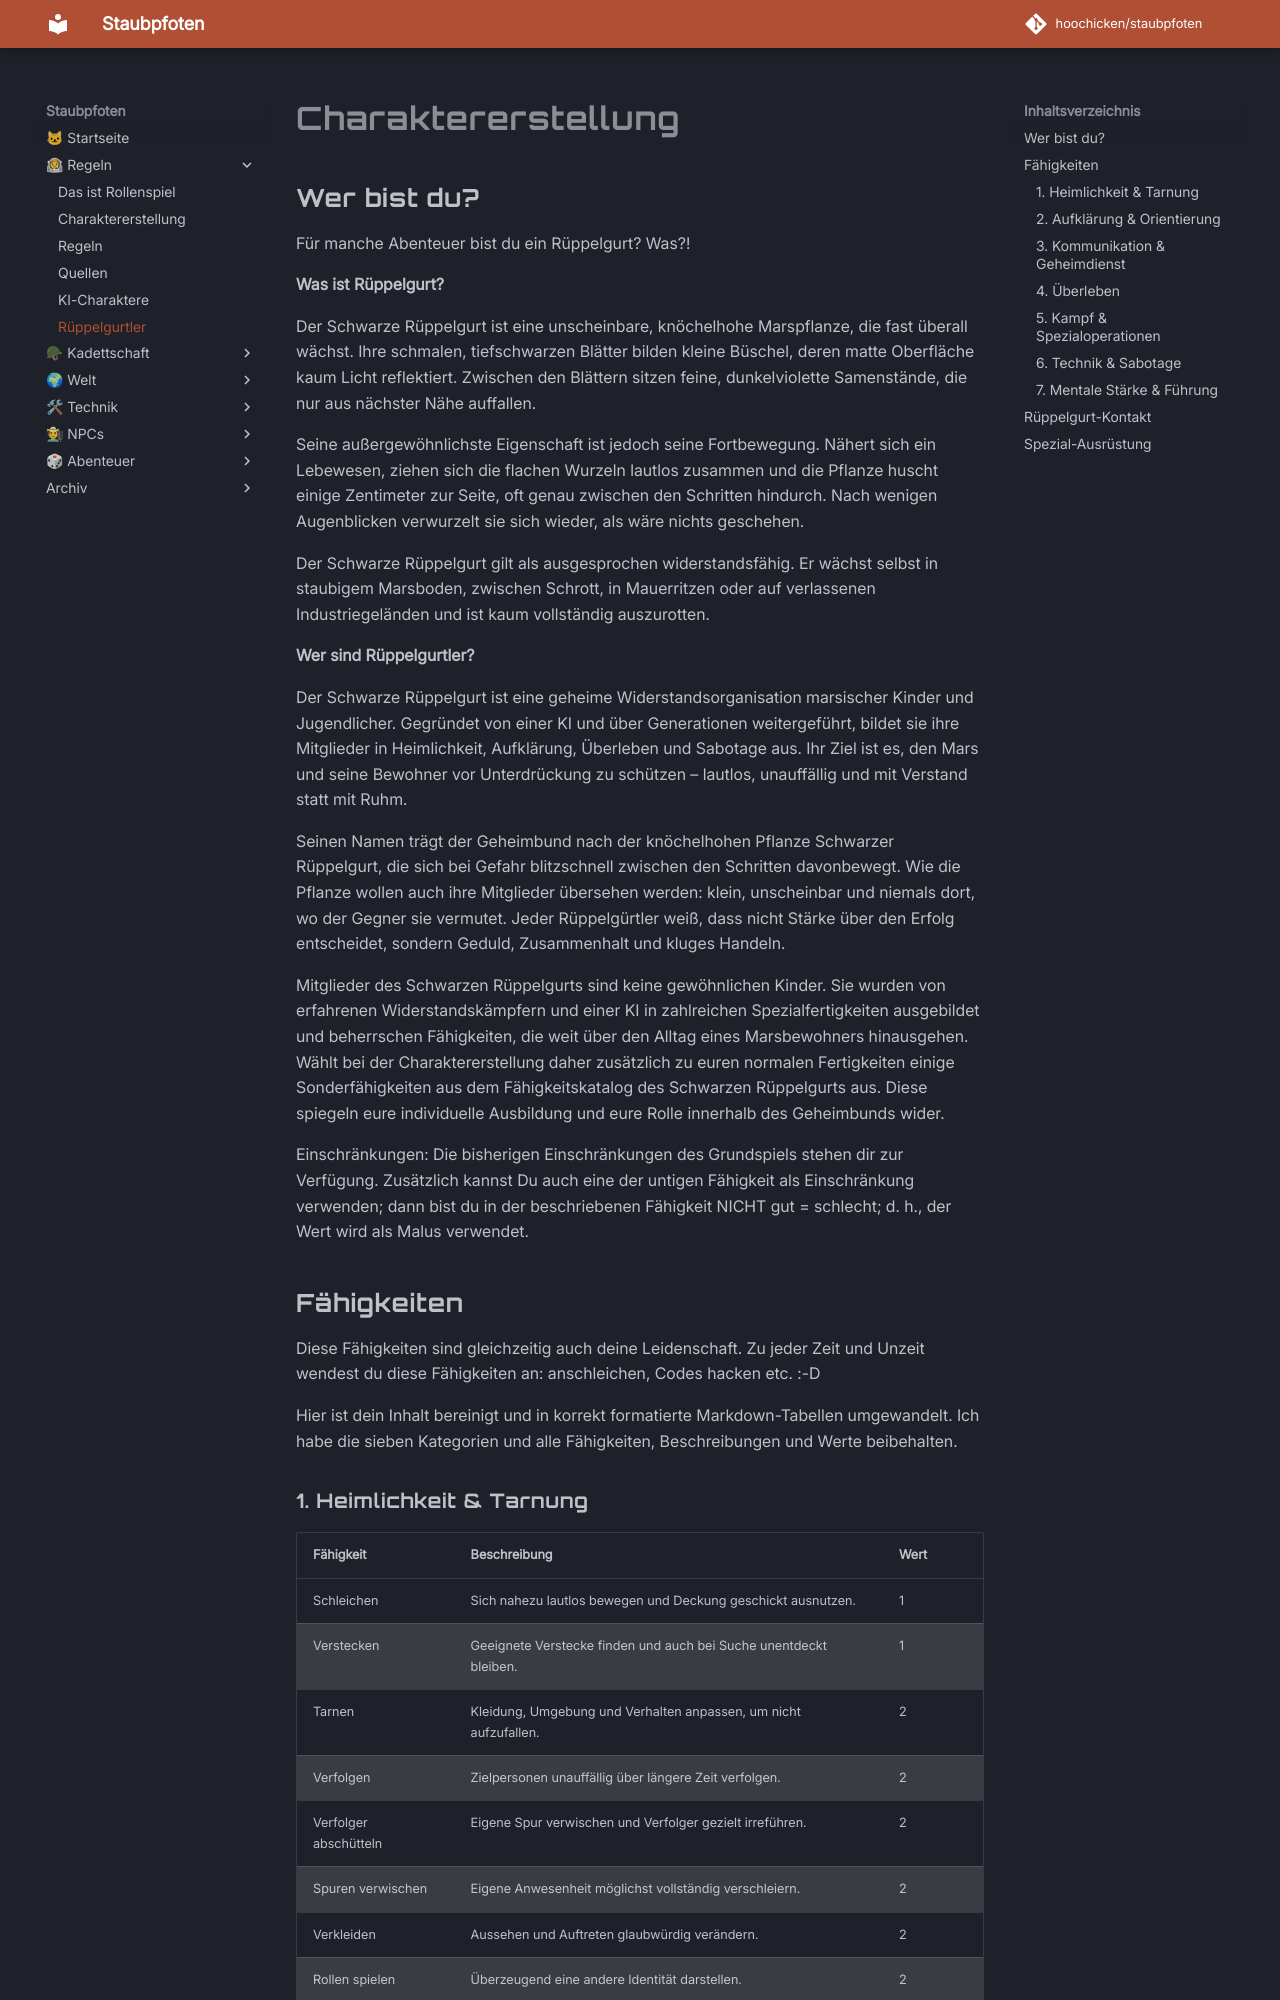

repository: hoochicken/staubpfoten · page: rules/charaktererstellung-rueppelgurt/index.html · generator: mkdocs

# Charaktererstellung

## Wer bist du?

Für manche Abenteuer bist du ein Rüppelgurt? Was?!

**Was ist Rüppelgurt?**

Der Schwarze Rüppelgurt ist eine unscheinbare, knöchelhohe Marspflanze, die fast überall wächst. Ihre schmalen, tiefschwarzen Blätter bilden kleine Büschel, deren matte Oberfläche kaum Licht reflektiert. Zwischen den Blättern sitzen feine, dunkelviolette Samenstände, die nur aus nächster Nähe auffallen.

Seine außergewöhnlichste Eigenschaft ist jedoch seine Fortbewegung. Nähert sich ein Lebewesen, ziehen sich die flachen Wurzeln lautlos zusammen und die Pflanze huscht einige Zentimeter zur Seite, oft genau zwischen den Schritten hindurch. Nach wenigen Augenblicken verwurzelt sie sich wieder, als wäre nichts geschehen.

Der Schwarze Rüppelgurt gilt als ausgesprochen widerstandsfähig. Er wächst selbst in staubigem Marsboden, zwischen Schrott, in Mauerritzen oder auf verlassenen Industriegeländen und ist kaum vollständig auszurotten.

**Wer sind Rüppelgurtler?**

Der Schwarze Rüppelgurt ist eine geheime Widerstandsorganisation marsischer Kinder und Jugendlicher. Gegründet von einer KI und über Generationen weitergeführt, bildet sie ihre Mitglieder in Heimlichkeit, Aufklärung, Überleben und Sabotage aus. Ihr Ziel ist es, den Mars und seine Bewohner vor Unterdrückung zu schützen – lautlos, unauffällig und mit Verstand statt mit Ruhm.

Seinen Namen trägt der Geheimbund nach der knöchelhohen Pflanze Schwarzer Rüppelgurt, die sich bei Gefahr blitzschnell zwischen den Schritten davonbewegt. Wie die Pflanze wollen auch ihre Mitglieder übersehen werden: klein, unscheinbar und niemals dort, wo der Gegner sie vermutet. Jeder Rüppelgürtler weiß, dass nicht Stärke über den Erfolg entscheidet, sondern Geduld, Zusammenhalt und kluges Handeln.

Mitglieder des Schwarzen Rüppelgurts sind keine gewöhnlichen Kinder. Sie wurden von erfahrenen Widerstandskämpfern und einer KI in zahlreichen Spezialfertigkeiten ausgebildet und beherrschen Fähigkeiten, die weit über den Alltag eines Marsbewohners hinausgehen. Wählt bei der Charaktererstellung daher zusätzlich zu euren normalen Fertigkeiten einige Sonderfähigkeiten aus dem Fähigkeitskatalog des Schwarzen Rüppelgurts aus. Diese spiegeln eure individuelle Ausbildung und eure Rolle innerhalb des Geheimbunds wider.

Einschränkungen: Die bisherigen Einschränkungen des Grundspiels stehen dir zur Verfügung. Zusätzlich kannst Du auch eine der untigen Fähigkeit als Einschränkung  verwenden; dann bist du in der beschriebenen Fähigkeit NICHT gut = schlecht; d. h., der Wert wird als Malus verwendet.

## Fähigkeiten

Diese Fähigkeiten sind gleichzeitig auch deine Leidenschaft. Zu jeder Zeit und Unzeit wendest du diese Fähigkeiten an: anschleichen, Codes hacken etc. :-D

Hier ist dein Inhalt bereinigt und in korrekt formatierte Markdown-Tabellen umgewandelt. Ich habe die sieben Kategorien und alle Fähigkeiten, Beschreibungen und Werte beibehalten.
